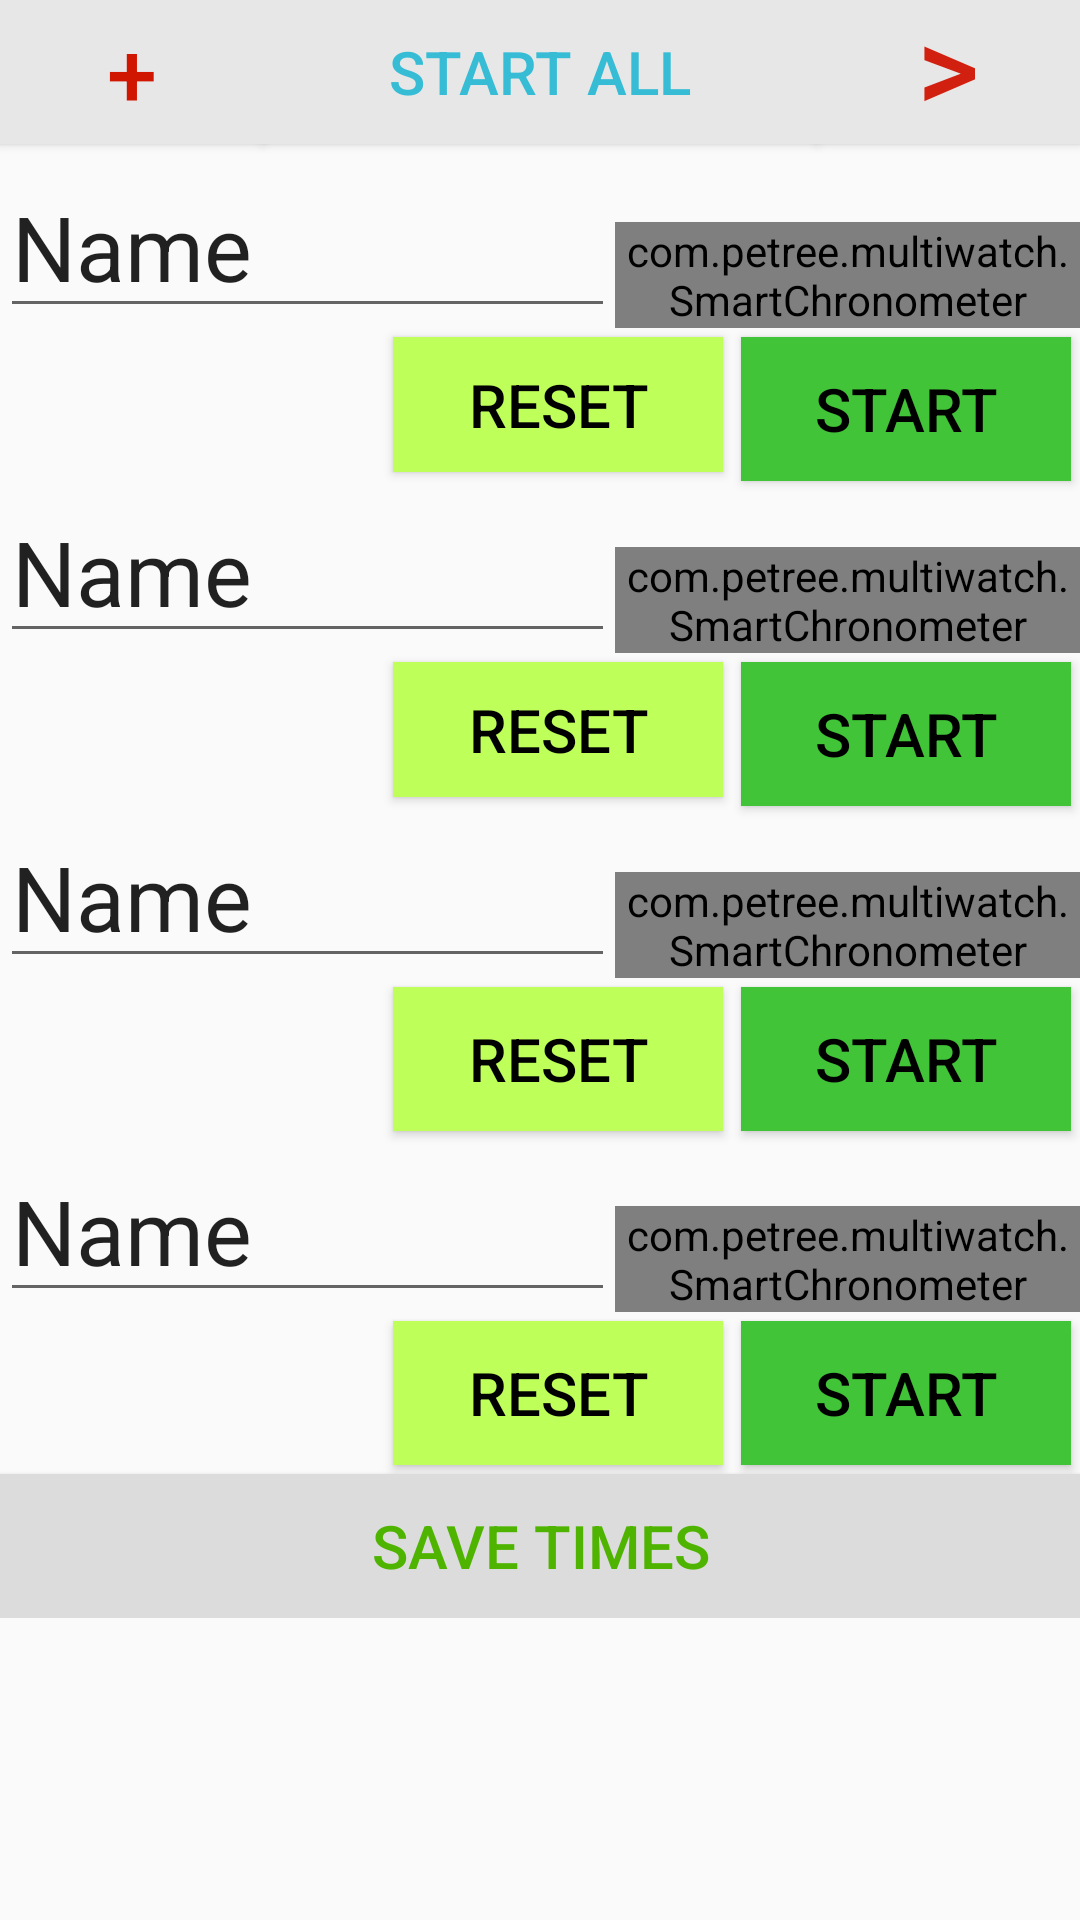

This screen was rendered from an Android layout file. Write that file and the resources it references.
<!-- AndroidManifest.xml: application theme AppTheme -->
<!-- res/layout/activity_main.xml -->
<ScrollView xmlns:android="http://schemas.android.com/apk/res/android"
    android:id="@+id/ScrollView01"
    android:layout_width="fill_parent"
    android:layout_height="fill_parent">

    <RelativeLayout xmlns:android="http://schemas.android.com/apk/res/android"
        xmlns:tools="http://schemas.android.com/tools"
        android:id="@+id/container"
        android:layout_width="match_parent"
        android:layout_height="match_parent"
        tools:context=".MainActivity"
        tools:ignore="MergeRootFrame">

        <Button
            android:id="@+id/add"
            android:layout_width="wrap_content"
            android:layout_height="wrap_content"
            android:layout_alignParentStart="true"
            android:layout_alignParentTop="true"
            android:background="#ffe7e7e7"
            android:text="+"
            android:textColor="#ffd01600"
            android:textSize="30dp" />

        <Button
            android:id="@+id/save"
            style="@style/TextAppearance.Widget.AppCompat.Toolbar.Title"
            android:layout_width="wrap_content"
            android:layout_height="wrap_content"
            android:layout_below="@+id/stopwatches"
            android:layout_alignParentEnd="true"
            android:layout_alignParentStart="true"
            android:background="#ffdcdcdc"
            android:text="Save Times"
            android:textColor="#ff4fb400" />

        <Button
            android:id="@+id/startAll"
            style="@style/TextAppearance.Widget.AppCompat.Toolbar.Title"
            android:layout_width="wrap_content"
            android:layout_height="wrap_content"
            android:layout_alignParentTop="true"
            android:layout_toEndOf="@+id/add"
            android:layout_toStartOf="@+id/viewResults"
            android:background="#ffe7e7e7"
            android:text="Start All"
            android:textColor="#ff36bcd5" />

        <Button
            android:id="@+id/viewResults"
            style="@style/TextAppearance.Widget.AppCompat.Toolbar.Title"
            android:layout_width="wrap_content"
            android:layout_height="wrap_content"
            android:layout_alignParentEnd="true"
            android:background="#ffe7e7e7"
            android:text=">"
            android:textColor="#ffd12010"
            android:textSize="40dp"
            android:layout_alignBottom="@+id/startAll" />

    <RelativeLayout xmlns:android="http://schemas.android.com/apk/res/android"
        xmlns:tools="http://schemas.android.com/tools"
        android:id="@+id/stopwatches"
        android:layout_width="match_parent"
        android:layout_height="match_parent"
        tools:context=".MainActivity"
        tools:ignore="MergeRootFrame">
        
        <EditText
            android:id="@+id/text1"
            android:layout_width="150dp"
            android:layout_height="wrap_content"
            android:layout_alignParentStart="true"
            android:layout_alignParentTop="true"
            android:layout_column="1"
            android:layout_marginTop="52dp"
            android:layout_toStartOf="@+id/chrono1"
            android:ems="10"
            android:inputType="textPersonName"
            android:text="Name"
            android:textSize="30dp" />

        <com.petree.multiwatch.SmartChronometer
            android:id="@+id/chrono1"
            android:layout_width="155dp"
            android:layout_height="wrap_content"
            android:layout_alignBottom="@+id/text1"
            android:layout_alignParentEnd="true"
            android:textSize="40dp" />

        <Button
            android:id="@+id/start1"
            style="@style/button_text"
            android:layout_width="110dp"
            android:layout_height="wrap_content"
            android:layout_alignParentEnd="true"
            android:layout_below="@+id/text1"
            android:layout_column="3"
            android:layout_row="1"
            android:background="@color/green"
            android:text="Start" />

        <Button
            android:id="@+id/reset1"
            style="@style/button_text"
            android:layout_width="110dp"
            android:layout_height="wrap_content"
            android:layout_alignBottom="@+id/start1"
            android:layout_below="@+id/text1"
            android:layout_column="2"
            android:layout_row="1"
            android:layout_toStartOf="@+id/start1"
            android:background="#ffbeff5a"
            android:text="Reset" />


        
        <EditText
            android:id="@+id/text2"
            android:layout_width="150dp"
            android:layout_height="wrap_content"
            android:layout_alignParentStart="true"
            android:layout_below="@+id/reset1"
            android:layout_column="1"
            android:layout_toStartOf="@+id/chrono1"
            android:ems="10"
            android:inputType="textPersonName"
            android:text="Name"
            android:textSize="30dp" />

        <com.petree.multiwatch.SmartChronometer
            android:id="@+id/chrono2"
            android:layout_width="155dp"
            android:layout_height="wrap_content"
            android:layout_above="@+id/reset2"
            android:layout_alignParentEnd="true"
            android:textSize="40dp" />

        <Button
            android:id="@+id/start2"
            style="@style/button_text"
            android:layout_width="110dp"
            android:layout_height="wrap_content"
            android:layout_alignParentEnd="true"
            android:layout_below="@+id/text2"
            android:layout_column="3"
            android:layout_row="1"
            android:background="@color/green"
            android:text="Start" />

        <Button
            android:id="@+id/reset2"
            style="@style/button_text"
            android:layout_width="110dp"
            android:layout_height="wrap_content"
            android:layout_alignBottom="@+id/start2"
            android:layout_below="@+id/text2"
            android:layout_column="2"
            android:layout_row="1"
            android:layout_toStartOf="@+id/start2"
            android:background="#ffbeff5a"
            android:text="Reset" />

        
        <EditText
            android:id="@+id/text3"
            android:layout_width="150dp"
            android:layout_height="wrap_content"
            android:layout_alignParentStart="true"
            android:layout_below="@+id/reset2"
            android:layout_column="1"
            android:layout_toStartOf="@+id/chrono1"
            android:ems="10"
            android:inputType="textPersonName"
            android:text="Name"
            android:textSize="30dp" />

        <com.petree.multiwatch.SmartChronometer
            android:id="@+id/chrono3"
            android:layout_width="155dp"
            android:layout_height="wrap_content"
            android:layout_above="@+id/reset3"
            android:layout_alignParentEnd="true"
            android:textSize="40dp" />

        <Button
            android:id="@+id/start3"
            style="@style/button_text"
            android:layout_width="110dp"
            android:layout_height="wrap_content"
            android:layout_alignParentEnd="true"
            android:layout_below="@+id/text3"
            android:layout_column="3"
            android:layout_row="1"
            android:background="@color/green"
            android:text="Start" />

        <Button
            android:id="@+id/reset3"
            style="@style/button_text"
            android:layout_width="110dp"
            android:layout_height="wrap_content"
            android:layout_below="@+id/text3"
            android:layout_column="2"
            android:layout_row="1"
            android:layout_toStartOf="@+id/start2"
            android:background="#ffbeff5a"
            android:text="Reset" />

        
        <EditText
            android:id="@+id/text4"
            android:layout_width="150dp"
            android:layout_height="wrap_content"
            android:layout_alignParentStart="true"
            android:layout_below="@+id/reset3"
            android:layout_column="1"
            android:layout_toStartOf="@+id/chrono1"
            android:ems="10"
            android:inputType="textPersonName"
            android:text="Name"
            android:textSize="30dp" />

        <com.petree.multiwatch.SmartChronometer
            android:id="@+id/chrono4"
            android:layout_width="155dp"
            android:layout_height="wrap_content"
            android:layout_above="@+id/reset4"
            android:layout_alignParentEnd="true"
            android:textSize="40dp" />

        <Button
            android:id="@+id/start4"
            style="@style/button_text"
            android:layout_width="110dp"
            android:layout_height="wrap_content"
            android:layout_alignParentEnd="true"
            android:layout_below="@+id/text4"
            android:layout_column="3"
            android:layout_row="1"
            android:background="@color/green"
            android:text="Start" />

        <Button
            android:id="@+id/reset4"
            style="@style/button_text"
            android:layout_width="110dp"
            android:layout_height="wrap_content"
            android:layout_below="@+id/text4"
            android:layout_column="2"
            android:layout_row="1"
            android:layout_toStartOf="@+id/start2"
            android:background="#ffbeff5a"
            android:text="Reset" />

    </RelativeLayout>
    </RelativeLayout>
</ScrollView>
<!-- resources referenced by this layout -->
<resources>
  <color name="green">#42C438</color>
  <style name="button_text">
          <item name="android:layout_height">wrap_content</item>
          <item name="android:textColor">#000000</item>
          <item name="android:gravity">center</item>
          <item name="android:layout_margin">3dp</item>
          <item name="android:textSize">20dp</item>
  
      </style>
  <style name="AppTheme" parent="Theme.AppCompat.Light.DarkActionBar">
          <item name="android:actionBarStyle">@style/MyActionBar</item>
      </style>
  <style name="MyActionBar" parent="@android:style/Widget.Holo.Light.ActionBar">
          <item name="android:background">#3399FF</item>
      </style>
</resources>
